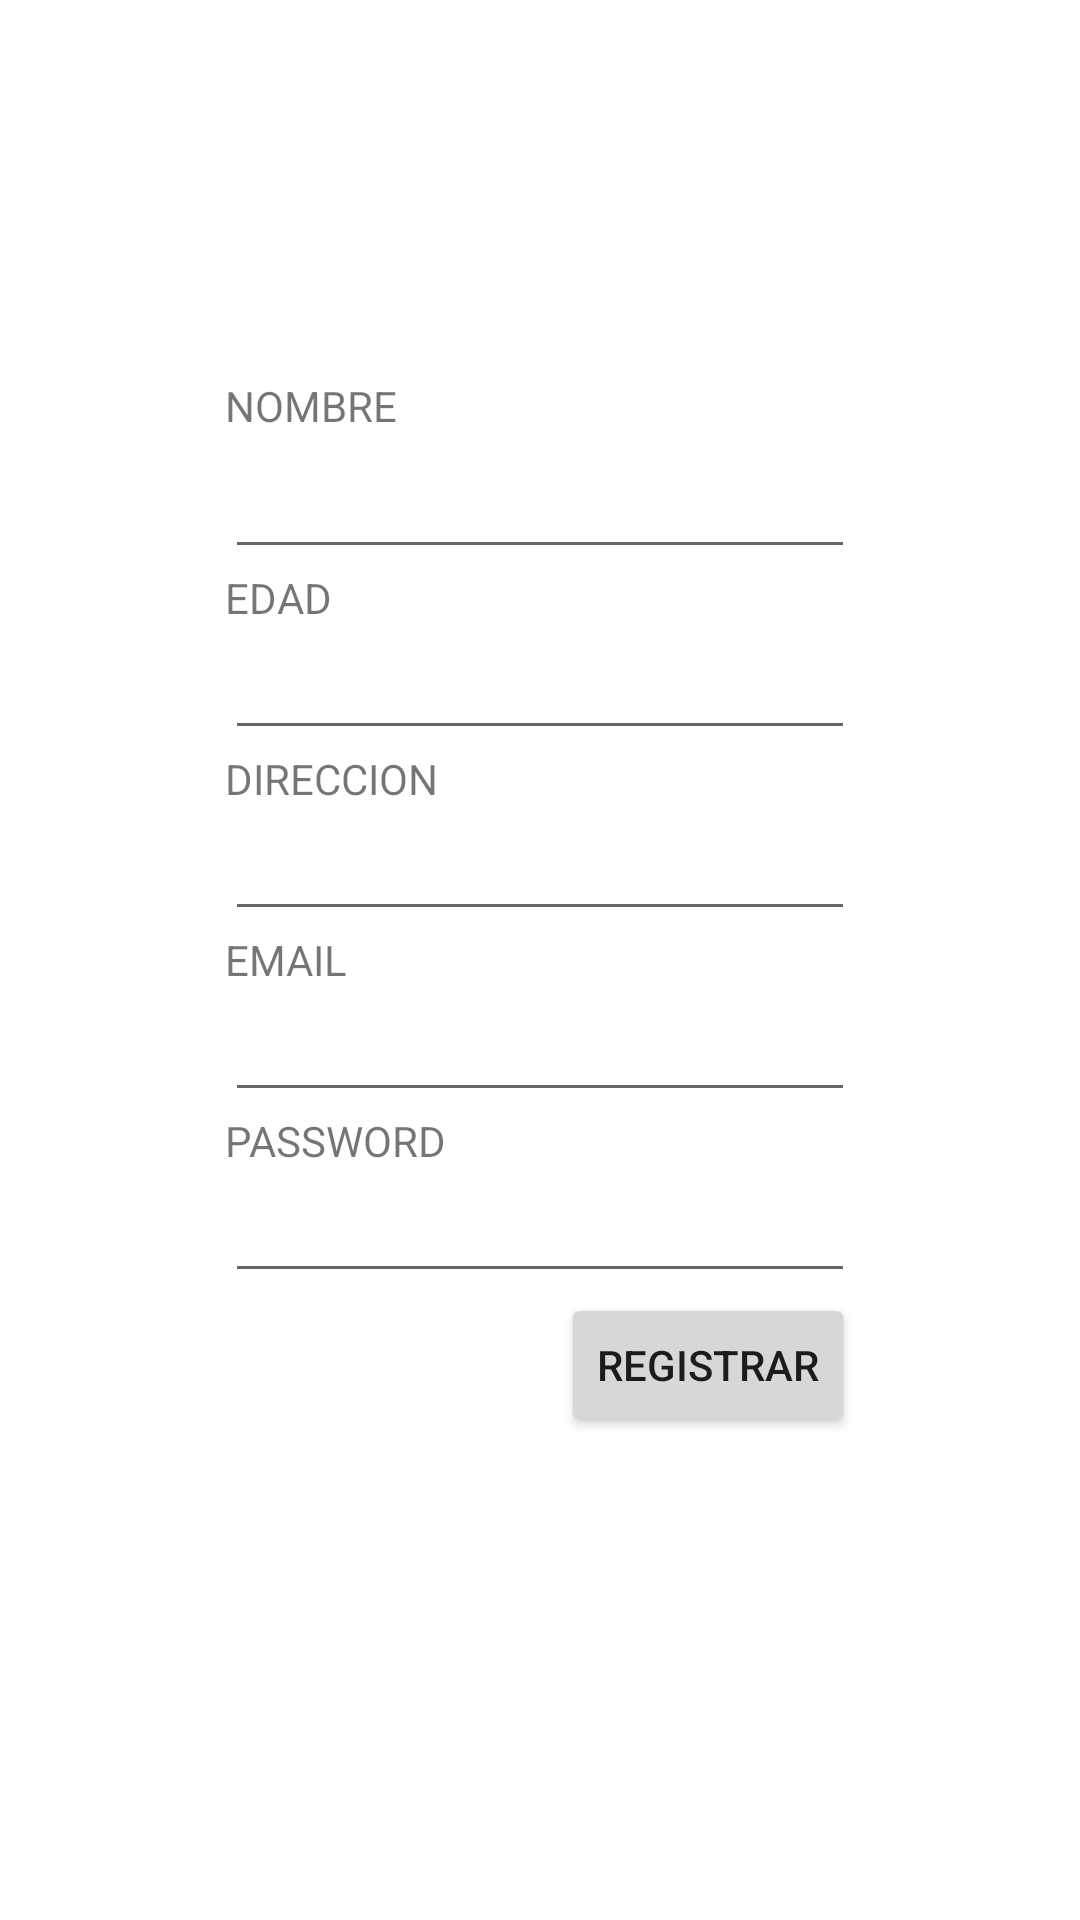

Here is an Android app screen rendered from its layout file. Give the layout XML and the strings, colors and styles it references.
<!-- AndroidManifest.xml: application theme Theme.ConexionAndroid -->
<!-- res/layout/activity_registrar.xml -->
<?xml version="1.0" encoding="utf-8"?>
<RelativeLayout
    xmlns:android="http://schemas.android.com/apk/res/android"
    xmlns:tools="http://schemas.android.com/tools"
    android:layout_width="match_parent"
    android:layout_height="match_parent">


    <TextView
        android:id="@+id/textView5"
        android:layout_width="wrap_content"
        android:layout_height="wrap_content"
        android:layout_above="@+id/textView4"
        android:layout_alignStart="@+id/textView4"
        android:layout_marginBottom="45dp"
        android:text="NOMBRE" />

    <EditText
        android:id="@+id/etxtNombre"
        android:layout_width="wrap_content"
        android:layout_height="wrap_content"
        android:layout_above="@+id/textView4"
        android:layout_alignStart="@+id/textView5"
        android:ems="10"
        android:inputType="textPersonName" />

    <TextView
        android:id="@+id/textView4"
        android:layout_width="wrap_content"
        android:layout_height="wrap_content"
        android:layout_above="@+id/etxtEdad"
        android:layout_alignStart="@+id/etxtEdad"
        android:text="EDAD" />

    <EditText
        android:id="@+id/etxtEdad"
        android:layout_width="wrap_content"
        android:layout_height="wrap_content"
        android:layout_above="@+id/textView3"
        android:layout_centerHorizontal="true"
        android:ems="10"
        android:inputType="number" />


    <TextView
        android:id="@+id/textView3"
        android:layout_width="wrap_content"
        android:layout_height="wrap_content"
        android:layout_above="@+id/etxtDireccion"
        android:layout_alignStart="@+id/etxtDireccion"
        android:text="DIRECCION" />

    <EditText
        android:id="@+id/etxtDireccion"
        android:layout_width="wrap_content"
        android:layout_height="wrap_content"
        android:layout_above="@+id/textView2"
        android:layout_alignStart="@+id/textView2"
        android:ems="10" />

    <TextView
        android:id="@+id/textView2"
        android:layout_width="wrap_content"
        android:layout_height="wrap_content"
        android:layout_alignLeft="@+id/edtPassword"
        android:layout_centerVertical="true"
        android:text="EMAIL" />

    <EditText
        android:id="@+id/etxtEmail"
        android:layout_width="wrap_content"
        android:layout_height="wrap_content"
        android:layout_alignLeft="@+id/textView2"
        android:layout_below="@+id/textView2"
        android:ems="10"
        android:inputType="textEmailAddress" />

    <TextView
        android:id="@+id/TextView01"
        android:layout_width="wrap_content"
        android:layout_height="wrap_content"
        android:layout_alignLeft="@+id/etxtEmail"
        android:layout_below="@+id/etxtEmail"
        android:text="PASSWORD" />

    <EditText
        android:id="@+id/edtPassword"
        android:layout_width="wrap_content"
        android:layout_height="wrap_content"
        android:layout_below="@+id/TextView01"
        android:layout_centerHorizontal="true"
        android:ems="10" />

    <Button
        android:id="@+id/register"
        android:layout_width="wrap_content"
        android:layout_height="wrap_content"
        android:layout_alignRight="@+id/edtPassword"
        android:layout_below="@+id/edtPassword"
        android:text="REGISTRAR" />

</RelativeLayout>
<!-- resources referenced by this layout -->
<resources>
  <style name="Theme.ConexionAndroid" parent="Theme.MaterialComponents.DayNight.DarkActionBar">
          
          <item name="colorPrimary">@color/purple_500</item>
          <item name="colorPrimaryVariant">@color/purple_700</item>
          <item name="colorOnPrimary">@color/white</item>
          
          <item name="colorSecondary">@color/teal_200</item>
          <item name="colorSecondaryVariant">@color/teal_700</item>
          <item name="colorOnSecondary">@color/black</item>
          
          <item name="android:statusBarColor" tools:targetApi="l">?attr/colorPrimaryVariant</item>
          
      </style>
  <!-- not gathered from this repository: default colours our renderer supplied (Android Studio template values) -->
  <color name="purple_500">#FF6200EE</color>
  <color name="purple_700">#FF3700B3</color>
  <color name="teal_200">#FF03DAC5</color>
  <color name="teal_700">#FF018786</color>
  <color name="black">#FF000000</color>
  <color name="white">#FFFFFFFF</color>
</resources>
